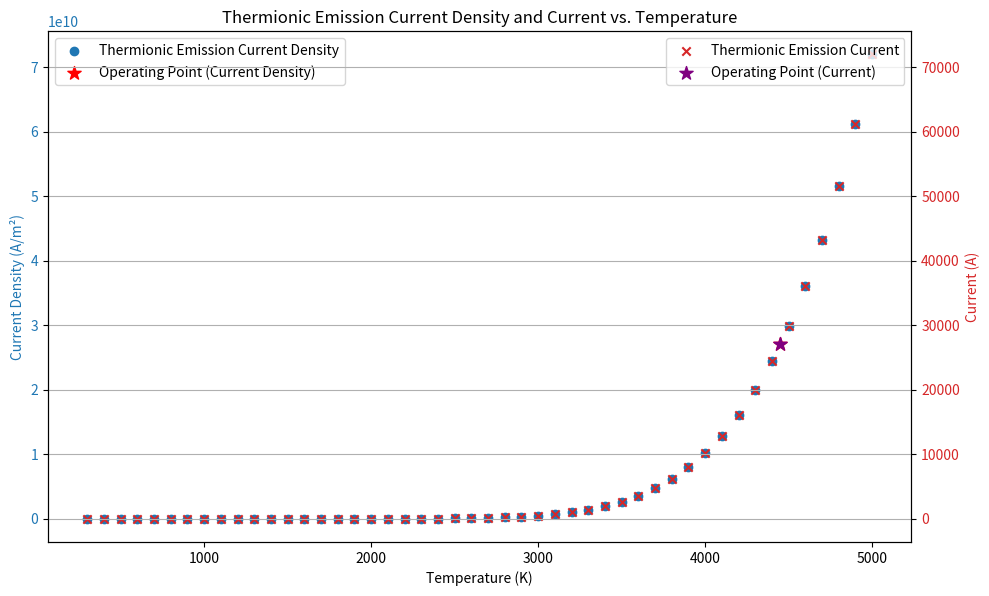

The matplotlib source for this figure:
import numpy as np
import matplotlib.pyplot as plt

# Constants
A = 1.2e6  # Richardson constant in A/m^2K^2
e = 1.602e-19  # Electron charge in C
k = 1.381e-23  # Boltzmann constant in J/K
phi = 2.6 * e  # Work function in J (2.6 eV converted to J)
A_filament = 1e-6  # Filament surface area in m^2
sigma = 5.67e-8  # Stefan-Boltzmann constant in W/m^2K^4

# Filament parameters
V_filament = 10  # Filament voltage in V
R_filament = 5  # Filament resistance in Ohms
T_ambient = 300  # Ambient temperature in K
epsilon = 0.9  # Filament emissivity

# Function to calculate thermionic emission current density and current
def thermionic_emission(T):
    J_thermionic = A * T**2 * np.exp(-phi / (k * T))
    I_electron = J_thermionic * A_filament
    return J_thermionic, I_electron

# Function to calculate cathode temperature based on filament power
def cathode_temperature(V_filament, R_filament, T_ambient, epsilon, A_filament):
    I_filament = V_filament / R_filament  # Filament current using Ohm's law
    P_filament = V_filament * I_filament  # Power dissipated in the filament
    # Solve for cathode temperature using Stefan-Boltzmann law
    T_cathode = ((P_filament / (sigma * epsilon * A_filament)) + T_ambient**4)**(1/4)
    return T_cathode

# Temperature range
T_min = 300  # Minimum temperature in K
T_max = 5000  # Maximum temperature in K
T_step = 100  # Temperature step in K
temperatures = np.arange(T_min, T_max + T_step, T_step)

# Calculate current density and current for each temperature
results = np.array([thermionic_emission(T) for T in temperatures])
current_densities = results[:, 0]
currents = results[:, 1]

# Calculate operating point
T_operating = cathode_temperature(V_filament, R_filament, T_ambient, epsilon, A_filament)
J_operating, I_operating = thermionic_emission(T_operating)

# Print operating point
print(f"Operating Temperature: {T_operating:.2f} K")
print(f"Operating Current Density: {J_operating:.2e} A/m²")
print(f"Operating Current: {I_operating:.2e} A")

# Plot the results
fig, ax1 = plt.subplots(figsize=(10, 6))

color = 'tab:blue'
ax1.set_xlabel('Temperature (K)')
ax1.set_ylabel('Current Density (A/m²)', color=color)
ax1.scatter(temperatures, current_densities, label='Thermionic Emission Current Density', color=color, marker='o')
ax1.scatter(T_operating, J_operating, color='red', label='Operating Point (Current Density)', marker='*', s=100)
ax1.tick_params(axis='y', labelcolor=color)

ax2 = ax1.twinx()  # Instantiate a second y-axis that shares the same x-axis
color = 'tab:red'
ax2.set_ylabel('Current (A)', color=color)
ax2.scatter(temperatures, currents, label='Thermionic Emission Current', color=color, marker='x')
ax2.scatter(T_operating, I_operating, color='purple', label='Operating Point (Current)', marker='*', s=100)
ax2.tick_params(axis='y', labelcolor=color)

fig.tight_layout()  # To prevent overlap
plt.title('Thermionic Emission Current Density and Current vs. Temperature')
plt.grid(True)
ax1.legend(loc='upper left')
ax2.legend(loc='upper right')
plt.show()


